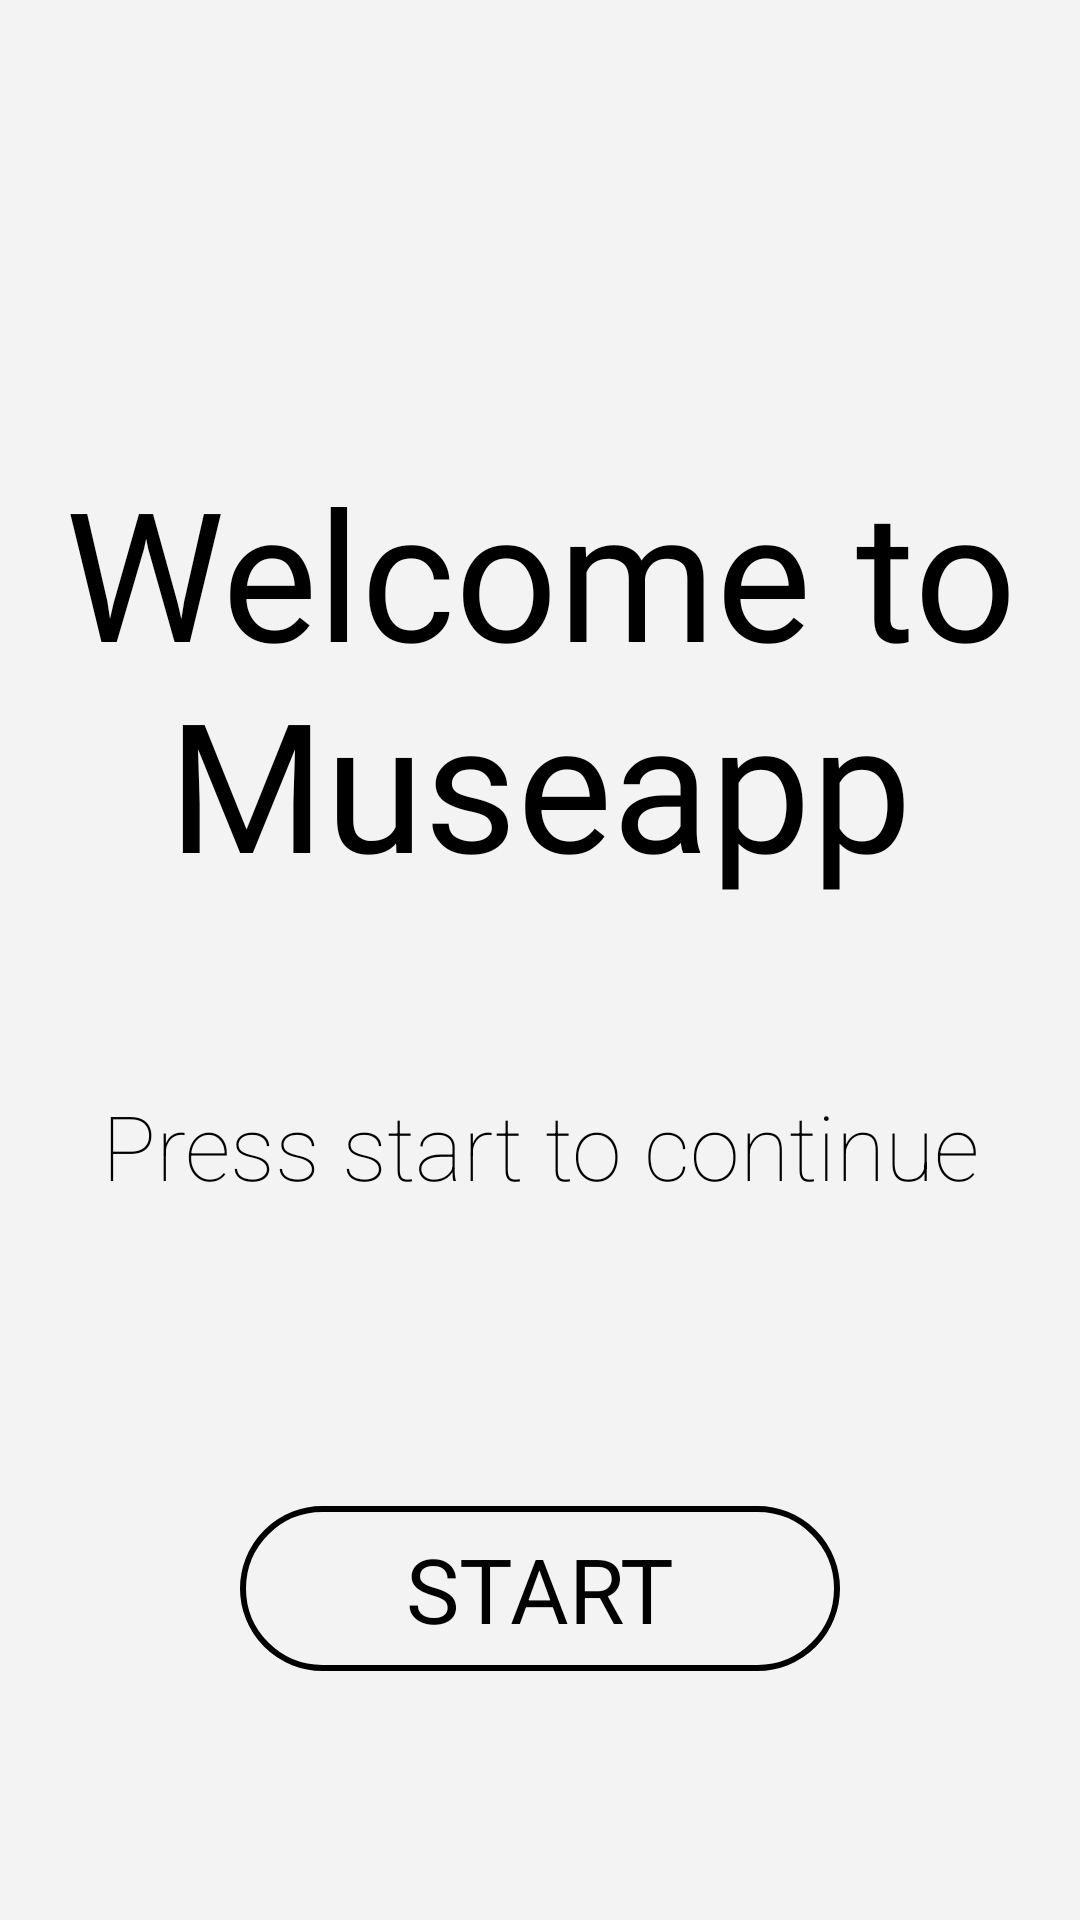

Reconstruct the res/layout file that produces this screen, plus the resources it refers to.
<!-- AndroidManifest.xml: activity theme AppTheme.NoActionBar -->
<!-- res/layout/activity_first_time.xml -->
<?xml version="1.0" encoding="utf-8"?>
<LinearLayout xmlns:android="http://schemas.android.com/apk/res/android"
    xmlns:app="http://schemas.android.com/apk/res-auto"
    xmlns:tools="http://schemas.android.com/tools"
    android:layout_width="match_parent"
    android:layout_height="match_parent"
    android:background="#F3F3F3"
    android:baselineAligned="false"
    android:clickable="true"
    android:orientation="vertical"
    tools:context=".firstpath.FirstTimeActivity">

    <RelativeLayout
        android:layout_width="match_parent"
        android:layout_height="451dp">

        <TextView
            android:id="@+id/museappf"
            android:layout_width="wrap_content"
            android:layout_height="wrap_content"
            android:layout_centerInParent="true"
            android:fontFamily="@font/alex_brush"
            android:gravity="center"
            android:text="@string/welcome"
            android:textColor="@android:color/black"
            android:textSize="60sp" />

        <TextView
            android:id="@+id/museapp"
            android:layout_width="wrap_content"
            android:layout_height="wrap_content"
            android:layout_alignParentStart="true"
            android:layout_alignParentLeft="true"
            android:layout_alignParentEnd="true"
            android:layout_alignParentRight="true"
            android:layout_alignParentBottom="true"
            android:layout_marginBottom="49dp"
            android:fontFamily="sans-serif-thin"
            android:gravity="center"
            android:text="@string/press_start"
            android:textColor="@android:color/black"
            android:textSize="30sp" />

    </RelativeLayout>

    <androidx.constraintlayout.widget.ConstraintLayout
        android:id="@+id/linearLayout"
        android:layout_width="match_parent"
        android:layout_height="match_parent">

        <Button
            android:id="@+id/start_button"
            style="@style/Widget.AppCompat.Button"
            android:layout_width="200dp"
            android:layout_height="55dp"
            android:background="@drawable/start_button"

            android:fontFamily="sans-serif"
            android:text="@string/Start"
            android:textColor="@android:color/black"
            android:textSize="30sp"
            app:layout_constraintBottom_toBottomOf="parent"
            app:layout_constraintEnd_toEndOf="parent"
            app:layout_constraintStart_toStartOf="parent"
            app:layout_constraintTop_toTopOf="parent"
            app:layout_constraintVertical_bias="0.381" />

    </androidx.constraintlayout.widget.ConstraintLayout>

</LinearLayout>
<!-- resources referenced by this layout -->
<resources>
  <!-- drawable start_button (drawable) -->
  <?xml version="1.0" encoding="utf-8"?>
  <shape xmlns:android="http://schemas.android.com/apk/res/android"
      android:shape="rectangle">
  
      <corners android:radius="50dp"/>
      <stroke
          android:textColor="@android:color/black"
          android:width="2dp" />
      <solid android:color="@android:color/transparent"/>
      <padding
          android:bottom="5dp"
          android:left="10dp"
          android:right="10dp"
          android:top="5dp"/>
  
  </shape>
  <string name="Start">Start</string>
  <string name="press_start">Press start to continue</string>
  <string name="welcome">Welcome to Museapp</string>
  <style name="AppTheme.NoActionBar">
          <item name="windowActionBar">false</item>
          <item name="windowNoTitle">true</item>
      </style>
</resources>
